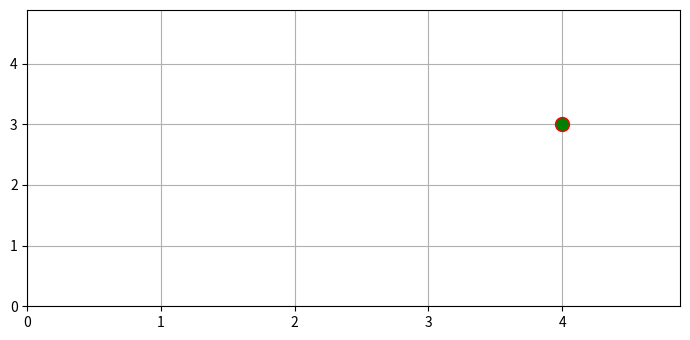

The matplotlib source for this figure:
'''
4.	The Newton-Raphson method is a way to quickly find a good approximation for the root of a real-valued function f(x) = 0. 
'''


# equation of function, f(x) = x**2-4x-7 = 0, 
#here initial point : x = 5


def func(x):
    y = x**2-4*x-7
    return y

def derivation(x):
    y = 2*x-4*x-7
    return y



def NewtonRapSon(x):
    h = func(x)/derivation(x)

    if abs(h)>=0.001:
        h = func(x)/derivation(x)
        x= x-h

    return x


rootValue = NewtonRapSon(5)

print("The root eqation : ",rootValue)


#Showing in graph,
import matplotlib.pyplot as plt


plt.rcParams["figure.figsize"] = [7.00, 3.50]
plt.rcParams["figure.autolayout"] = True
x = [4]
y = [3]
plt.xlim(0, rootValue)
plt.ylim(0, rootValue)
plt.grid()
plt.plot(x, y, marker="o", markersize=10, markeredgecolor="red", markerfacecolor="green")
plt.show()
